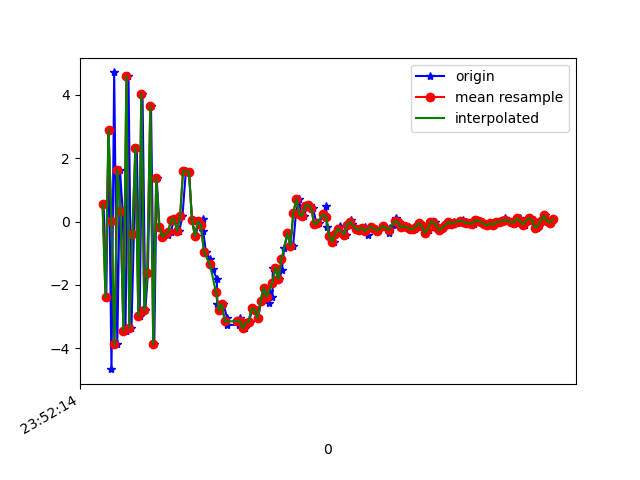

Source data for this figure (header and first rows):
1617666734327, 362370962033630, 0.5420053, 0.20688069, 9.039324
1617666734345, 362370981264400, -2.384, -0.5516, -8.363
1617666734360, 362371000495170, 2.899, 0.8234, 7.69
1617666734380, 362371019725940, -4.654, -0.7101, -5.127
1617666734398, 362371038956710, 4.699, 1.033, 1.865
1617666734419, 362371058187480, -3.875, -0.6892, 2.63
1617666734437, 362371077418250, 1.633, 0.365, -6.303
1617666734455, 362371096649020, 0.3277, 0.3554, 8.589
1617666734474, 362371115879790, -3.443, -0.655, -7.378
1617666734494, 362371135110560, 4.594, 1.003, 2.263
1617666734514, 362371154341330, -3.349, -0.5669, 3.942
1617666734530, 362371173572100, -0.4027, 0.07976, -7.967
1617666734550, 362371192802870, 2.319, 0.9465, 7.537
1617666734569, 362371212033640, -2.981, -0.7186, -8.093
1617666734588, 362371231264410, 4.025, 1.371, 3.114
1617666734607, 362371250495180, -2.8, -0.1292, 4.934
1617666734624, 362371269725950, -1.637, 0.0679, -8.131
1617666734645, 362371288956720, 3.648, 1.262, 5.384
1617666734667, 362371308187490, -3.861, -0.4789, 2.963
1617666734683, 362371327418260, 1.371, 0.4006, 2.592
1617666734702, 362371346649030, -0.1684, 0.1707, 1.004
1617666734722, 362371365879800, -0.4817, 0.06832, 0.2697
1617666734741, 362371385110570, -0.373, 0.1073, 0.4789
1617666734759, 362371404341340, -0.4291, 0.205, 0.5463
1617666734778, 362371423572110, -0.3322, 0.283, 0.4445
1617666734799, 362371442802880, 0.05772, 0.1832, 0.7913
1617666734817, 362371462033650, 0.07505, 0.02024, 1.152
1617666734835, 362371481264420, -0.2951, 0.446, 1.435
1617666734856, 362371500495190, 0.1673, 0.4359, 2.101
1617666734879, 362371519725960, 1.585, 0.0829, 4.502
1617666734900, 362371538956730, 1.553, -0.4094, 6.002
1617666734920, 362371558187500, 0.05299, -0.09273, 5.97
1617666734944, 362371577418270, -0.4652, 0.06932, 5.287
1617666734965, 362371596649040, 0.0147, 0.2734, 5.502
1617666734993, 362371615879810, 0.06726, -0.2044, 5.618
1617666734995, 362371635110580, -0.3066, -0.5295, 5.616
1617666735014, 362371654341350, -0.9638, -0.8026, 4.559
1617666735040, 362371673572120, -1.196, -0.742, 3.664
1617666735058, 362371692802890, -1.489, -1.166, 3.547
1617666735087, 362371712033660, -1.805, -1.192, 2.623
1617666735090, 362371731264430, -2.614, -1.241, 1.635
1617666735108, 362371750495200, -2.8, -1.095, -0.3756
1617666735131, 362371769725970, -2.598, -0.6245, -1.771
1617666735155, 362371788956740, -3.032, -1.166, -2.261
1617666735158, 362371808187510, -3.26, -0.7023, -3.141
1617666735237, 362371827418280, -3.256, -0.5268, -4.409
1617666735239, 362371846649050, -3.034, -0.4843, -5.227
1617666735241, 362371865879820, -3.134, -0.1933, -5.368
1617666735242, 362371885110590, -3.114, 0.2539, -5.162
1617666735278, 362371904341360, -3.368, 0.03596, -5.321
1617666735290, 362371923572130, -3.185, 0.4058, -5.642
1617666735306, 362371942802900, -3.157, 0.3734, -5.427
1617666735322, 362371962033670, -2.732, 0.2197, -4.861
1617666735343, 362371981264440, -2.786, 0.3545, -4.642
1617666735363, 362372000495210, -3.049, 0.156, -4.167
1617666735384, 362372019725980, -2.501, 0.2748, -4.006
1617666735406, 362372038956750, -2.083, -0.03105, -3.374
1617666735434, 362372058187520, -2.189, 0.06805, -2.716
1617666735437, 362372077418290, -2.559, 0.06566, -2.178
1617666735460, 362372096649060, -2.39, -0.332, -2.136
1617666735462, 362372115879830, -1.468, -0.7652, -1.428
... 98 more rows
